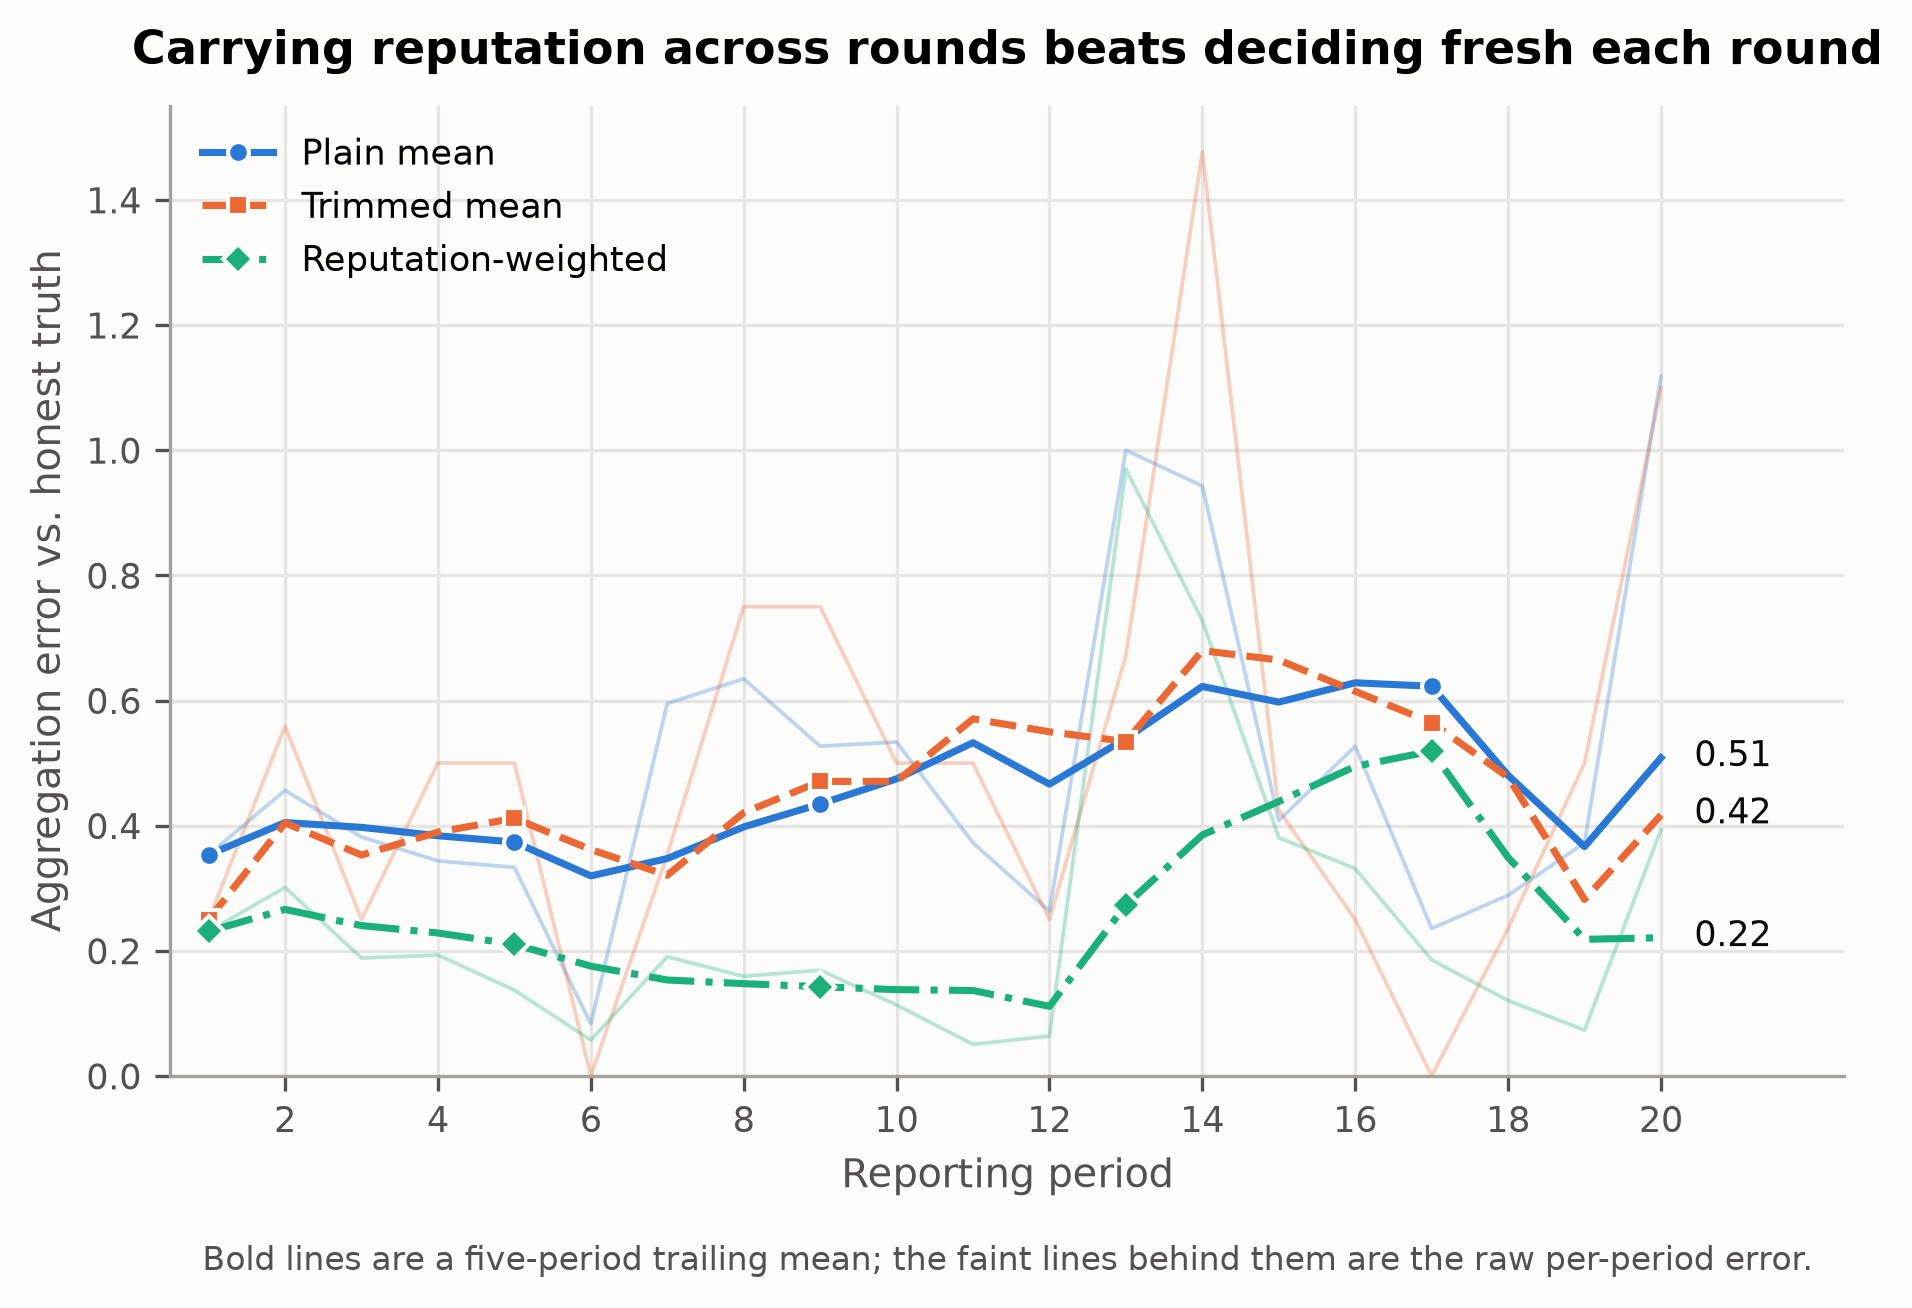

Data behind this chart, as committed beside it:
round, mean_error, trimmed_mean_error, reputation_weighted_error
1, 0.3536, 0.2500, 0.2312
2, 0.4564, 0.5590, 0.3012
3, 0.3819, 0.2500, 0.1885
4, 0.3436, 0.5000, 0.1932
5, 0.3333, 0.5000, 0.1372
6, 0.0833, 0.0000, 0.0574
7, 0.5951, 0.3536, 0.1904
8, 0.6346, 0.7500, 0.1593
9, 0.5270, 0.7500, 0.1690
10, 0.5336, 0.5000, 0.1135
11, 0.3727, 0.5000, 0.0506
12, 0.2635, 0.2500, 0.0637
13, 1, 0.6719, 0.9701
14, 0.9428, 1.477, 0.7276
15, 0.4082, 0.4249, 0.3809
16, 0.5270, 0.2500, 0.3314
17, 0.2357, 0.0000, 0.1856
18, 0.2887, 0.2357, 0.1205
19, 0.3727, 0.5000, 0.0733
20, 1.118, 1.099, 0.3935
